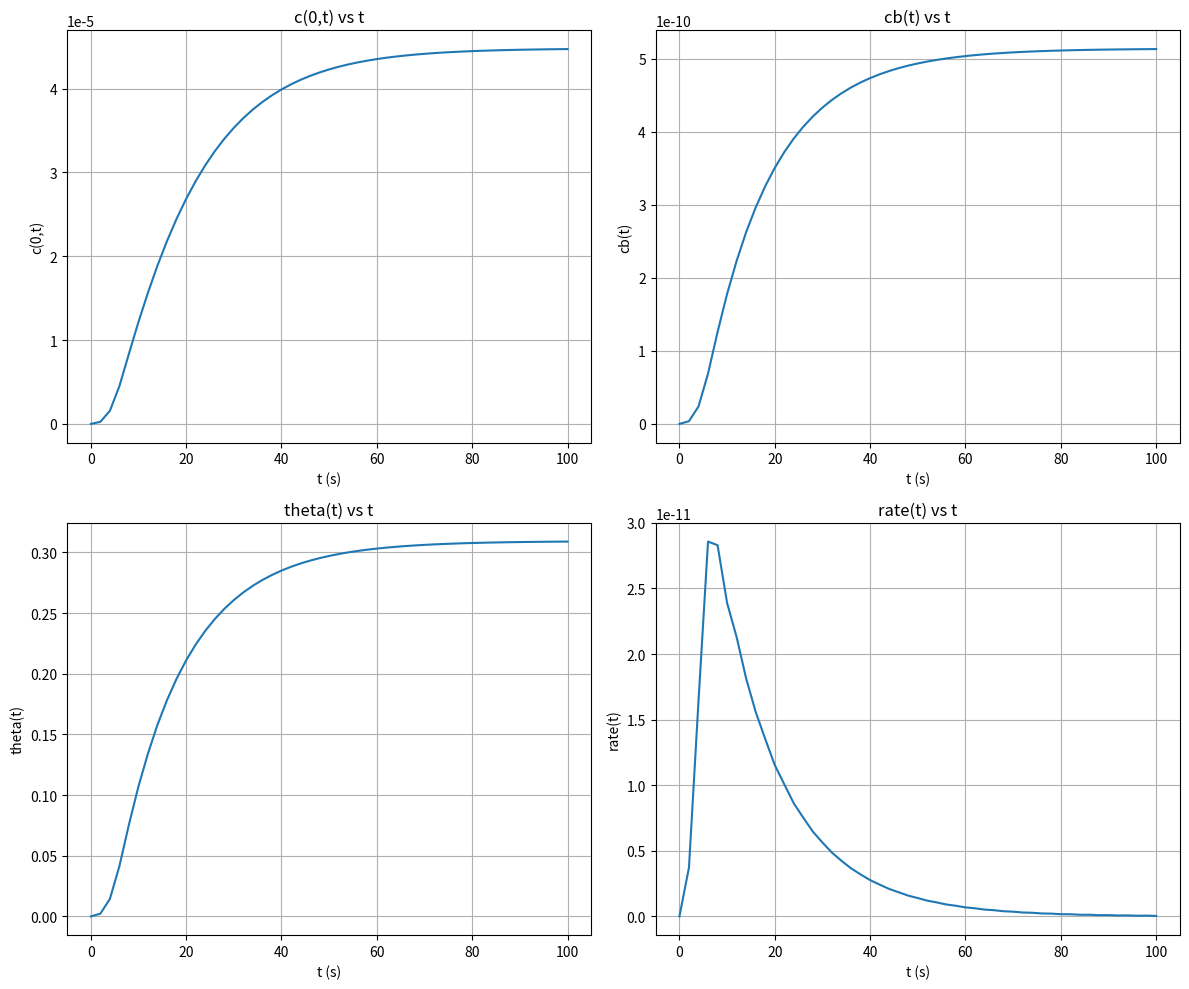
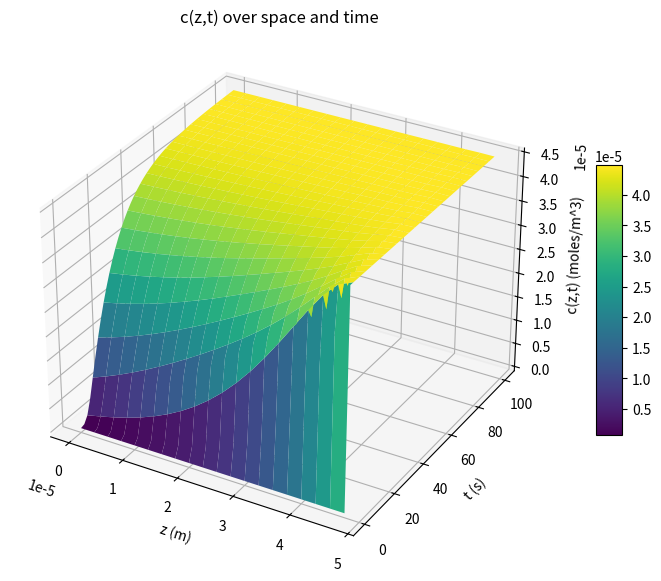

These charts were generated, in order, by the following Python code:
import numpy as np
import matplotlib.pyplot as plt
from mpl_toolkits.mplot3d import Axes3D
from scipy.linalg import solve

# Global parameters (Table 2.2)
D = 1e-10
kf = 1e5
kr = 1e1
cbsat = 1.66e-9
cbulk = 4.48e-5
h = 5e-5
zl = 0
zu = h
zn = 21
dz = (zu - zl) / (zn - 1)
dz2 = dz**2
tl = 0
tu = 100
tn = 51
dt = (tu - tl) / (tn - 1)
n = zn - 1  # Number of spatial points excluding boundary

def crank_nicolson_solver():
    """
    Solve the PDE-ODE system using Crank-Nicolson method
    """
    # Time and space grids
    t = np.linspace(tl, tu, tn)
    z = np.linspace(zl, zu, zn)
    
    # Initialize solution arrays
    c = np.zeros((tn, n))  # c(z,t) for interior points
    cb = np.zeros(tn)      # cb(t) surface bound concentration
    
    # Initial conditions (all zeros)
    c[0, :] = 0.0
    cb[0] = 0.0
    
    # Crank-Nicolson coefficient
    r = D * dt / (2 * dz2)
    
    # Time stepping
    for it in range(1, tn):
        # Current time step
        t_curr = t[it]
        t_prev = t[it-1]
        
        # Previous values
        c_old = c[it-1, :].copy()
        cb_old = cb[it-1]
        
        # Iterative solution for coupled PDE-ODE system
        # Initial guess for new time step
        c_new = c_old.copy()
        cb_new = cb_old
        
        # Newton-Raphson iterations for nonlinear coupling
        for newton_iter in range(10):  # Max 10 iterations
            c_prev_iter = c_new.copy()
            cb_prev_iter = cb_new
            
            # Set up the linear system for concentration field
            # A * c_new = b
            A = np.zeros((n, n))
            b = np.zeros(n)
            
            # Interior points (i = 1 to n-2)
            for i in range(1, n-1):
                A[i, i-1] = -r
                A[i, i] = 1 + 2*r
                A[i, i+1] = -r
                b[i] = r*c_old[i-1] + (1-2*r)*c_old[i] + r*c_old[i+1]
            
            # Boundary condition at z=0 (i=0)
            # Using the flux boundary condition with Crank-Nicolson
            # c[1] - c[-1] = (2*dz/D) * (kf * c[0] * (cbsat - cb) - kr * cb)
            # This gives us: c[-1] = c[1] - (2*dz/D) * flux
            # For Crank-Nicolson, we average the flux terms
            
            flux_old = kf * c_old[0] * (cbsat - cb_old) - kr * cb_old
            flux_new = kf * c_new[0] * (cbsat - cb_new) - kr * cb_new
            flux_avg = 0.5 * (flux_old + flux_new)
            
            # Ghost point: c[-1] = c[1] - (2*dz/D) * flux_avg
            # Discretization at i=0: (c[1] - 2*c[0] + c[-1])/dz^2
            # Substituting c[-1]: (c[1] - 2*c[0] + c[1] - (2*dz/D)*flux_avg)/dz^2
            # = (2*c[1] - 2*c[0] - (2*dz/D)*flux_avg)/dz^2
            
            A[0, 0] = 1 + 2*r + r*(2*dz*kf*(cbsat - cb_new)/D)
            A[0, 1] = -2*r
            b[0] = (1 - 2*r - r*(2*dz*kf*(cbsat - cb_old)/D))*c_old[0] + 2*r*c_old[1] + \
                   r*(2*dz/D)*(kr*cb_old + kr*cb_new)
            
            # Boundary condition at z=h (i=n-1): c[n-1] = cbulk
            A[n-1, n-1] = 1
            b[n-1] = cbulk
            
            # Solve for c_new
            c_new = solve(A, b)
            
            # Update cb using Crank-Nicolson for the ODE
            # dcb/dt = kf * c[0] * (cbsat - cb) - kr * cb
            # Crank-Nicolson: (cb_new - cb_old)/dt = 0.5 * (RHS_old + RHS_new)
            
            RHS_old = kf * c_old[0] * (cbsat - cb_old) - kr * cb_old
            RHS_new = kf * c_new[0] * (cbsat - cb_new) - kr * cb_new
            
            # Rearrange to solve for cb_new
            # cb_new - cb_old = 0.5 * dt * (RHS_old + RHS_new)
            # cb_new - 0.5*dt*(kf*c_new[0]*(cbsat - cb_new) - kr*cb_new) = cb_old + 0.5*dt*RHS_old
            # cb_new + 0.5*dt*(kf*c_new[0]*cb_new + kr*cb_new) = cb_old + 0.5*dt*RHS_old + 0.5*dt*kf*c_new[0]*cbsat
            # cb_new * (1 + 0.5*dt*(kf*c_new[0] + kr)) = cb_old + 0.5*dt*RHS_old + 0.5*dt*kf*c_new[0]*cbsat
            
            denominator = 1 + 0.5*dt*(kf*c_new[0] + kr)
            numerator = cb_old + 0.5*dt*RHS_old + 0.5*dt*kf*c_new[0]*cbsat
            cb_new = numerator / denominator
            
            # Check convergence
            c_change = np.max(np.abs(c_new - c_prev_iter))
            cb_change = abs(cb_new - cb_prev_iter)
            
            if c_change < 1e-10 and cb_change < 1e-12:
                break
        
        # Store results
        c[it, :] = c_new
        cb[it] = cb_new
    
    return t, z, c, cb

# Solve the system
t, z, c, cb = crank_nicolson_solver()

# Extract data for plotting (same as original)
c_plot = c[:, 0]       # c at z=0 over time
cb_plot = cb           # surface bound concentration cb over time
theta_plot = cb_plot / cbsat
rate_plot = kf * c_plot * (cbsat - cb_plot) - kr * cb_plot

# Print output table (same format as original)
nout = len(t)
print(f"{'t':>6} {'c(0,t)':>12} {'cb(t)':>12} {'theta':>12} {'rate':>12}")
for it in range(nout):
    print(f"{t[it]:6.0f} {c_plot[it]:12.3e} {cb_plot[it]:12.3e} "
          f"{theta_plot[it]:12.3e} {rate_plot[it]:12.3e}")

# Plotting (same as original)
plt.figure(figsize=(12, 10))

# subplot 1: c(0,t)
plt.subplot(2, 2, 1)
plt.plot(t, c_plot)
plt.title('c(0,t) vs t')
plt.xlabel('t (s)')
plt.ylabel('c(0,t)')
plt.grid(True)

# subplot 2: cb(t)
plt.subplot(2, 2, 2)
plt.plot(t, cb_plot)
plt.title('cb(t) vs t')
plt.xlabel('t (s)')
plt.ylabel('cb(t)')
plt.grid(True)

# subplot 3: theta(t)
plt.subplot(2, 2, 3)
plt.plot(t, theta_plot)
plt.title('theta(t) vs t')
plt.xlabel('t (s)')
plt.ylabel('theta(t)')
plt.grid(True)

# subplot 4: rate(t)
plt.subplot(2, 2, 4)
plt.plot(t, rate_plot)
plt.title('rate(t) vs t')
plt.xlabel('t (s)')
plt.ylabel('rate(t)')
plt.grid(True)

plt.tight_layout()
plt.show()

# 3D surface plot of concentration c(z,t)
fig = plt.figure(figsize=(12, 7))
ax = fig.add_subplot(111, projection='3d')

Z, T = np.meshgrid(z[:n], t)  # meshgrid for plotting

# c shape is (time, space)
surf = ax.plot_surface(Z, T, c, cmap='viridis')

ax.set_xlabel('z (m)')
ax.set_ylabel('t (s)')
ax.set_zlabel('c(z,t) (moles/m^3)')
ax.set_title('c(z,t) over space and time')

fig.colorbar(surf, shrink=0.5, aspect=10)
plt.show()